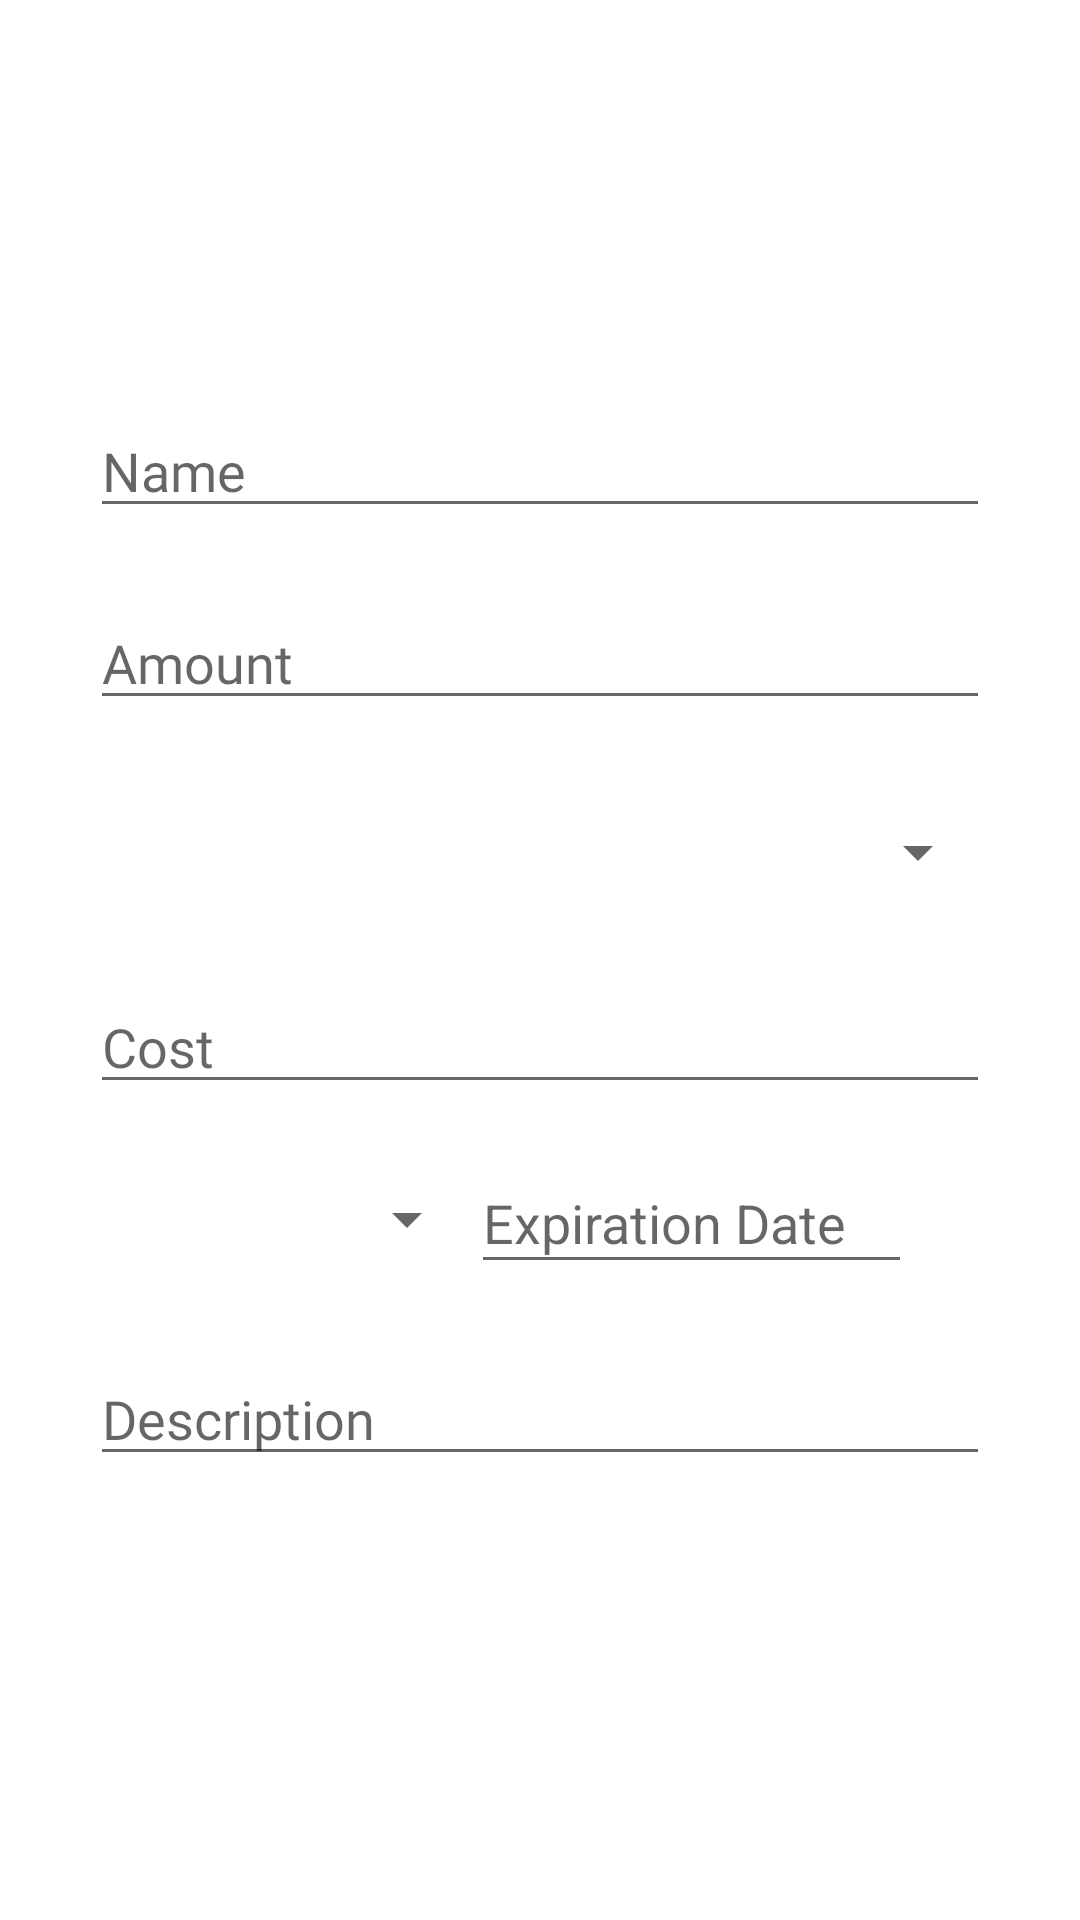

This screen was rendered from an Android layout file. Write that file and the resources it references.
<!-- AndroidManifest.xml: application theme Theme.LunchMunch -->
<!-- res/layout/ingredient_item_fragment.xml -->
<?xml version="1.0" encoding="utf-8"?>
<FrameLayout xmlns:android="http://schemas.android.com/apk/res/android"
    xmlns:app="http://schemas.android.com/apk/res-auto"
    xmlns:tools="http://schemas.android.com/tools"
    android:layout_width="match_parent"
    android:layout_height="match_parent"
    android:layout_gravity="center"
    android:foregroundGravity="fill">


    <androidx.constraintlayout.widget.ConstraintLayout
        android:layout_width="match_parent"
        android:layout_height="match_parent">

        <ScrollView
            android:layout_width="match_parent"
            android:layout_height="match_parent"
            app:layout_constraintEnd_toEndOf="parent"
            app:layout_constraintHorizontal_bias="0.0"
            app:layout_constraintStart_toStartOf="parent"
            tools:layout_editor_absoluteY="-222dp">

            <LinearLayout
                android:layout_width="match_parent"
                android:layout_height="wrap_content"
                android:orientation="vertical">

                <ImageView
                    android:id="@+id/ingredientImage"
                    android:layout_width="100dp"
                    android:layout_height="100dp"
                    android:layout_gravity="center"
                    android:layout_marginStart="16dp"
                    android:layout_marginLeft="16dp"
                    android:layout_marginTop="16dp"
                    app:layout_constraintStart_toStartOf="parent" />

                <EditText
                    android:id="@+id/ingredient_name"
                    android:layout_width="300dp"
                    android:layout_height="40dp"
                    android:layout_gravity="center"
                    android:layout_marginTop="20dp"
                    android:fontFamily="@font/nunito"
                    android:hint="@string/ingredient_name_placeholder"
                    android:inputType="textPersonName"
                    app:layout_constraintStart_toStartOf="parent" />

                <EditText
                    android:id="@+id/ingredient_amount"
                    android:layout_width="300dp"
                    android:layout_height="40dp"
                    android:layout_gravity="center"
                    android:layout_marginTop="24dp"
                    android:fontFamily="@font/nunito"
                    android:hint="@string/ingredient_amount_placeholder"
                    android:inputType="numberDecimal"
                    app:layout_constraintEnd_toEndOf="parent"
                    app:layout_constraintStart_toStartOf="parent" />

                <Spinner
                    android:id="@+id/ingredient_category"
                    android:layout_width="300dp"
                    android:layout_height="40dp"
                    android:layout_gravity="center"
                    android:layout_marginTop="24dp" />

                <EditText
                    android:id="@+id/ingredient_price"
                    android:layout_width="300dp"
                    android:layout_height="40dp"
                    android:layout_gravity="center"
                    android:layout_marginTop="24dp"
                    android:layout_marginBottom="16dp"
                    android:fontFamily="@font/nunito"
                    android:hint="@string/ingredient_cost_placeholder"
                    android:inputType="numberDecimal"
                    app:layout_constraintBottom_toBottomOf="parent" />

                <androidx.constraintlayout.widget.ConstraintLayout
                    android:id="@+id/location_expiration"
                    android:layout_width="match_parent"
                    android:layout_height="wrap_content">

                    <Spinner
                        android:id="@+id/ingredient_location"
                        android:layout_width="132dp"
                        android:layout_height="30dp"
                        android:layout_marginStart="30dp"
                        app:layout_constraintBottom_toBottomOf="parent"
                        app:layout_constraintEnd_toStartOf="@+id/ingredient_expiry"
                        app:layout_constraintStart_toStartOf="parent"
                        app:layout_constraintTop_toTopOf="parent"
                        app:layout_constraintVertical_bias="0.533" />

                    <EditText
                        android:id="@+id/ingredient_expiry"
                        android:layout_width="147dp"
                        android:layout_height="44dp"
                        android:layout_marginEnd="56dp"
                        android:editable="false"
                        android:hint="@string/ingredient_expiration_date_placeholder"
                        android:selectAllOnFocus="false"

                        app:layout_constraintBottom_toBottomOf="parent"
                        app:layout_constraintEnd_toEndOf="parent"
                        app:layout_constraintTop_toTopOf="parent"
                        app:layout_constraintVertical_bias="0.0"
                        tools:ignore="Deprecated" />

                </androidx.constraintlayout.widget.ConstraintLayout>

                <EditText
                    android:id="@+id/ingredient_description"
                    android:layout_width="300dp"
                    android:layout_height="40dp"
                    android:layout_gravity="center"
                    android:layout_marginTop="24dp"
                    android:fontFamily="@font/nunito"
                    android:hint="@string/ingredient_description_placeholder"
                    android:inputType="textMultiLine"
                    app:layout_constraintEnd_toEndOf="parent"
                    app:layout_constraintStart_toStartOf="parent" />

                <TextView
                    android:id="@+id/errMsgTxt"
                    android:layout_width="381dp"
                    android:layout_height="wrap_content" />

            </LinearLayout>
        </ScrollView>

    </androidx.constraintlayout.widget.ConstraintLayout>


</FrameLayout>
<!-- resources referenced by this layout -->
<resources>
  <string name="ingredient_amount_placeholder">Amount</string>
  <string name="ingredient_cost_placeholder">Cost</string>
  <string name="ingredient_description_placeholder">Description</string>
  <string name="ingredient_expiration_date_placeholder">Expiration Date</string>
  <string name="ingredient_name_placeholder">Name</string>
  <style name="Theme.LunchMunch" parent="Theme.MaterialComponents.DayNight.DarkActionBar">
          
          <item name="colorPrimary">@color/purple_500</item>
          <item name="colorPrimaryVariant">@color/purple_700</item>
          <item name="colorOnPrimary">@color/white</item>
          
          <item name="colorSecondary">@color/teal_200</item>
          <item name="colorSecondaryVariant">@color/teal_700</item>
          <item name="colorOnSecondary">@color/black</item>
          
          <item name="android:statusBarColor" tools:targetApi="l">@color/status_bar</item>
          
  
      </style>
  <color name="purple_500">#FF6200EE</color>
  <color name="purple_700">#FF3700B3</color>
  <color name="white">#FFFFFFFF</color>
  <color name="teal_200">#FF03DAC5</color>
  <color name="teal_700">#FF018786</color>
  <color name="black">#FF000000</color>
  <color name="status_bar">#E6D8C3</color>
</resources>
